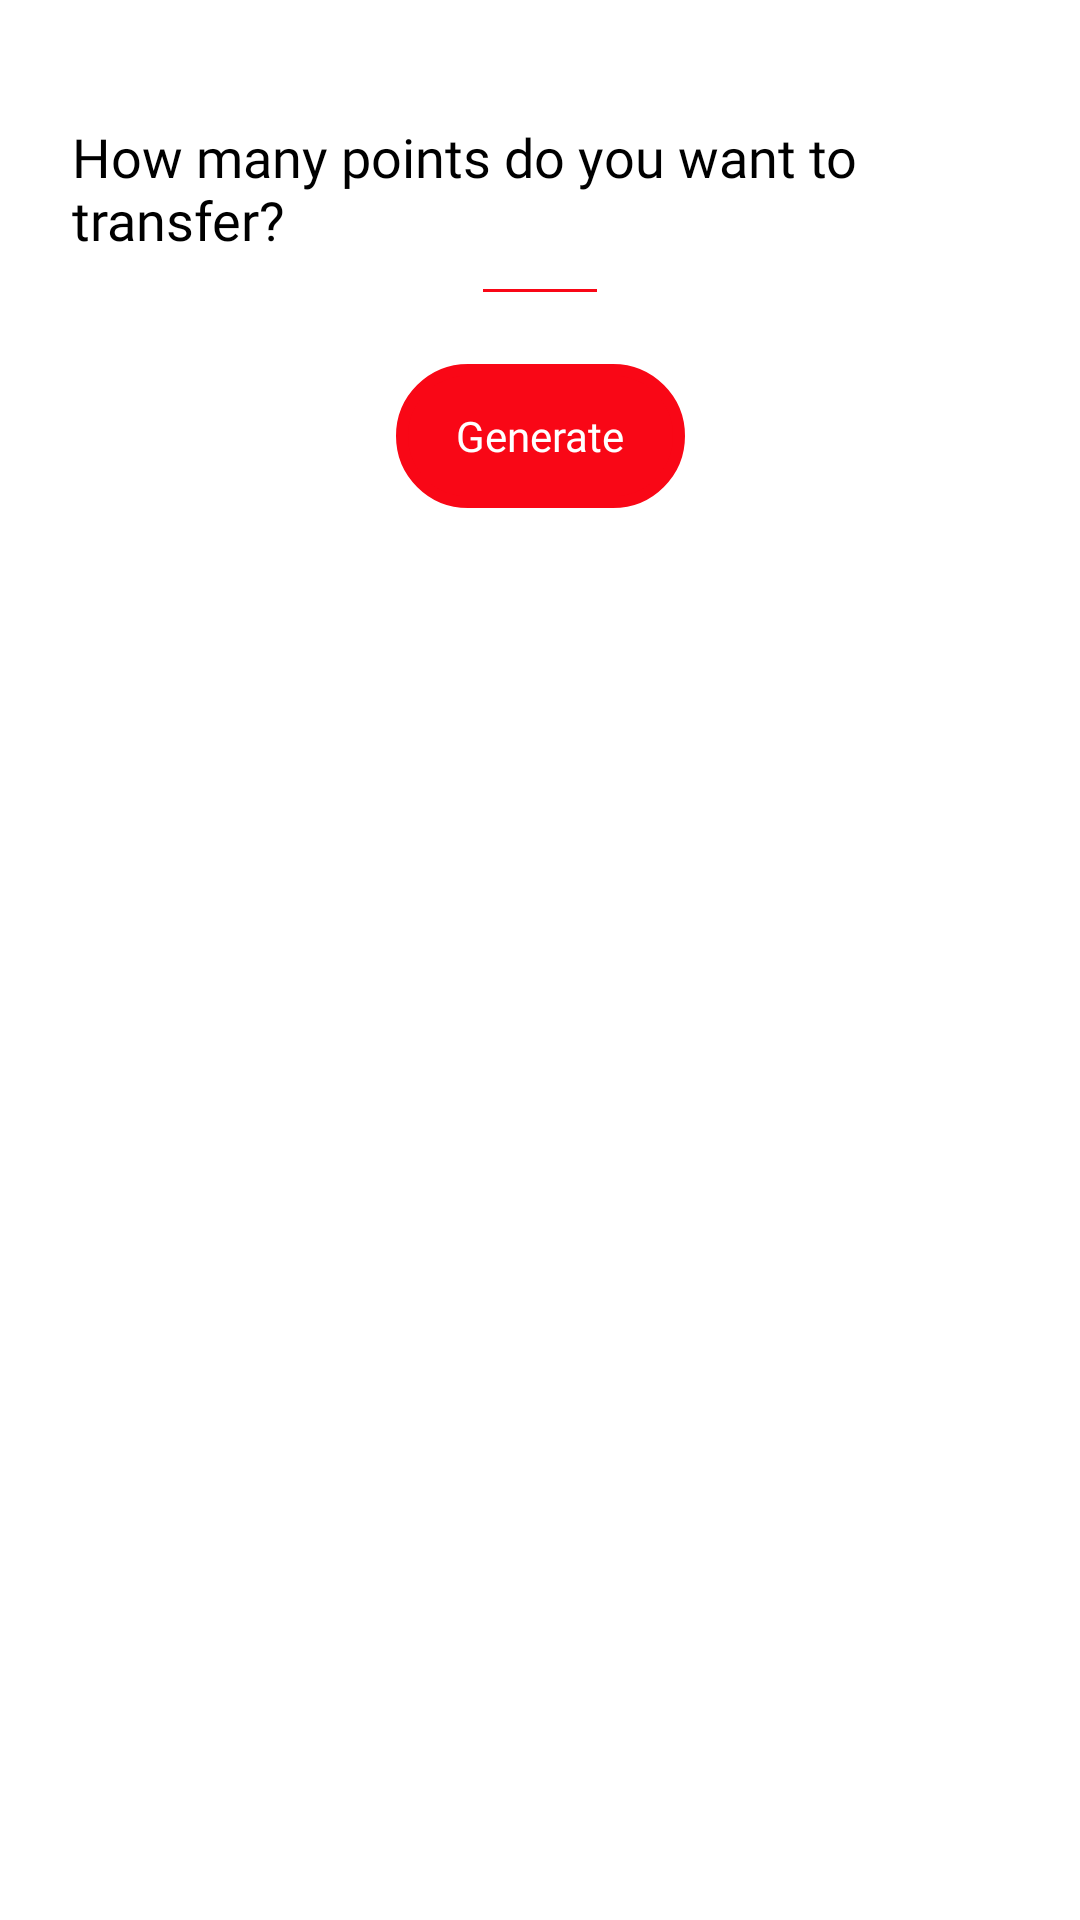

Reconstruct the res/layout file that produces this screen, plus the resources it refers to.
<!-- AndroidManifest.xml: application theme Theme.AppCompat.NoActionBar -->
<!-- res/layout/exportalert.xml -->
<?xml version="1.0" encoding="utf-8"?>
<androidx.constraintlayout.widget.ConstraintLayout xmlns:android="http://schemas.android.com/apk/res/android"
    android:layout_width="match_parent"
    android:layout_height="match_parent"
    xmlns:app="http://schemas.android.com/apk/res-auto"
    android:background="#fff"
    android:padding="24dp">

    <androidx.appcompat.widget.AppCompatTextView
        android:layout_width="wrap_content"
        android:layout_height="wrap_content"
        app:layout_constraintLeft_toLeftOf="parent"
        app:layout_constraintRight_toRightOf="parent"
        app:layout_constraintTop_toTopOf="parent"
        android:text="How many points do you want to transfer?"
        android:fontFamily="@font/ubuntu_light"
        android:textColor="#000"
        android:layout_marginTop="16sp"
        android:textSize="18sp"
        android:id="@+id/prompt"
        />
    <androidx.appcompat.widget.AppCompatEditText
        android:layout_width="46dp"
        android:layout_height="wrap_content"
        android:id="@+id/amountPrompt"
        app:layout_constraintLeft_toLeftOf="parent"
        app:layout_constraintRight_toRightOf="parent"
        app:layout_constraintTop_toTopOf="@+id/prompt"
        android:textAlignment="center"
        android:layout_marginTop="24dp"
        android:inputType="number"
        android:backgroundTint="#F90716"
        android:maxLength="3"
        android:textColor="#000"/>

    <androidx.appcompat.widget.AppCompatImageView
        android:layout_width="200dp"
        android:layout_height="200dp"
        app:layout_constraintLeft_toLeftOf="parent"
        android:id="@+id/qrcode"
        android:scaleType="fitXY"
        app:layout_constraintRight_toRightOf="parent"
        app:layout_constraintTop_toBottomOf="@+id/amountPrompt"
        android:layout_marginTop="16dp"
        android:visibility="gone"/>

    <androidx.appcompat.widget.AppCompatButton
        android:layout_width="wrap_content"
        android:layout_height="wrap_content"
        android:id="@+id/generate"
        android:background="@drawable/round"
        app:layout_constraintLeft_toLeftOf="parent"
        app:layout_constraintRight_toRightOf="parent"
        app:layout_constraintTop_toBottomOf="@+id/qrcode"
        android:text="Generate"
        android:textAllCaps="false"
        android:fontFamily="@font/ubuntu_light"
        android:layout_marginTop="16dp"
        />



</androidx.constraintlayout.widget.ConstraintLayout>
<!-- resources referenced by this layout -->
<resources>
  <!-- drawable round (drawable) -->
  <?xml version="1.0" encoding="utf-8"?>
  <shape xmlns:android="http://schemas.android.com/apk/res/android"
      android:shape="rectangle"
      android:tint="#F90716">
      <stroke
          android:width="4dp"
          android:color="#F90716" />
      <corners android:radius="360dp"/>
  
      <padding
          android:left="20dp"
          android:top="10dp"
          android:right="20dp"
          android:bottom="10dp" >
  
      </padding>
  </shape>
</resources>
